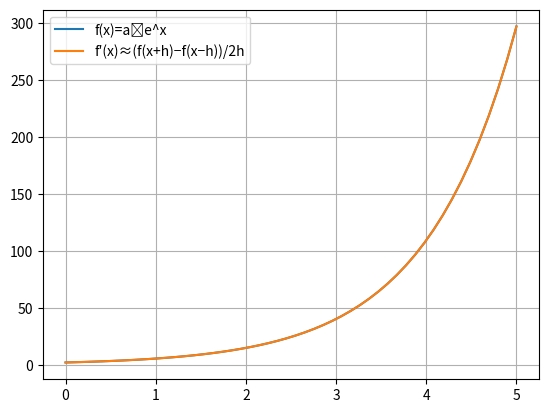

This chart was generated by the following Python code:
import math
from matplotlib import pyplot as plt
import numpy as np

class Derivative():
    h = 10**(-5)

    def __init__(self, a):
        self.a = a
    
    def __call__(self, x):
        x1 = ExponentialFunction(self.a)
        return (x1(x+self.h) - x1(x-self.h))/(2*self.h)

    def __get__(self, instance, owner):
        return (instance, owner)



class ExponentialFunction():
    def __init__(self, a):
        self.a = a
        self.der = Derivative(a)
        
    def __call__(self, x):
        return self.a*np.exp(x)
    
    def derivative(self, x):
        return self.der(x)
    

    def plot(self):
        x = np.linspace(0, 5)
        y = self(x)

        plt.plot(x, y, label = 'f(x)=a⋅e^x')
        plt.grid(True)

        x = np.linspace(0, 5)
        y = self.derivative(x)
        plt.plot(x, y, label = 'f′(x)≈(f(x+h)−f(x−h))/2h')

        plt.legend()
        plt.show()
        

    


exp_func = ExponentialFunction(a=2)
print(exp_func(0))          # 2.0
print(exp_func.derivative(0))  # 2.0 (производная 2e^x в x=0)

# Построение графиков
exp_func.plot()